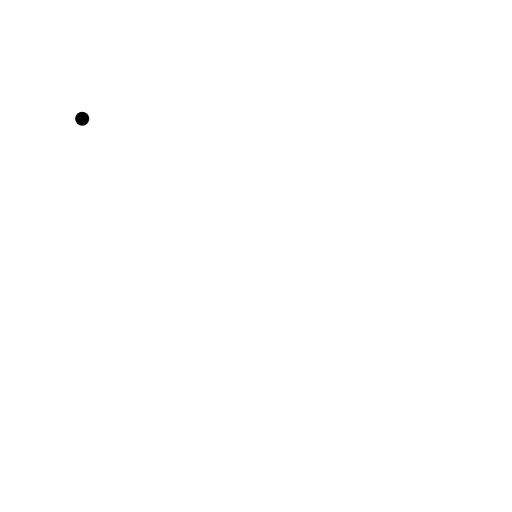
t = 0.00 s
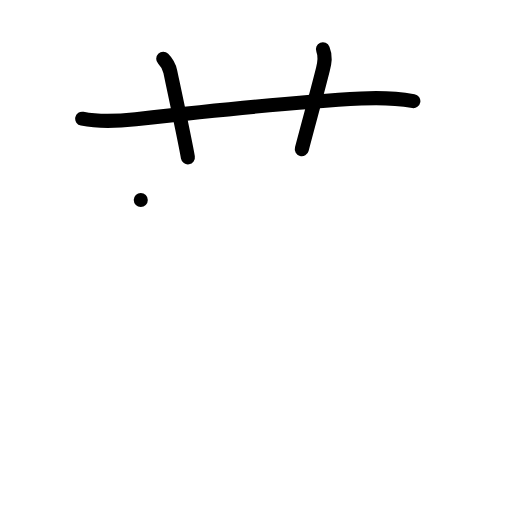
t = 3.00 s
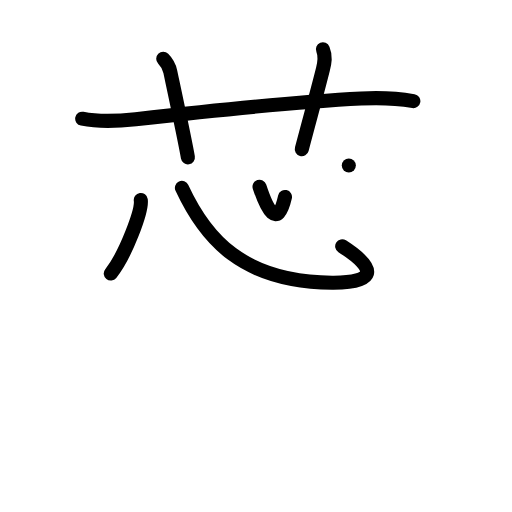
t = 6.00 s
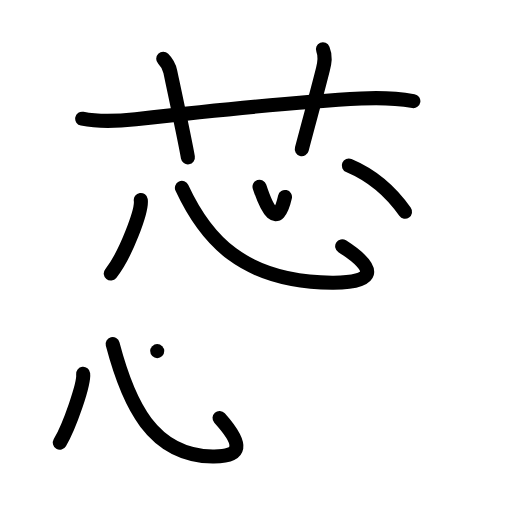
t = 9.00 s
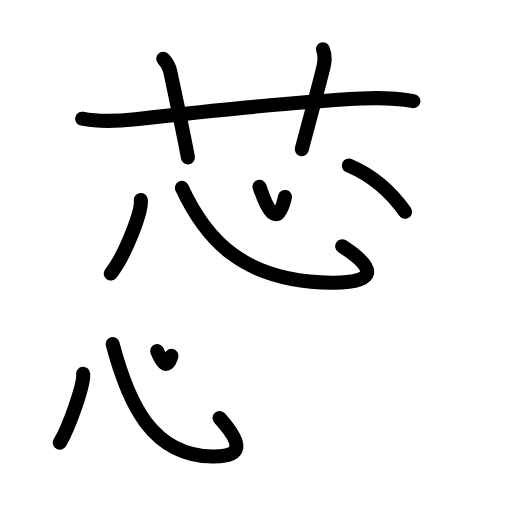
t = 9.50 s
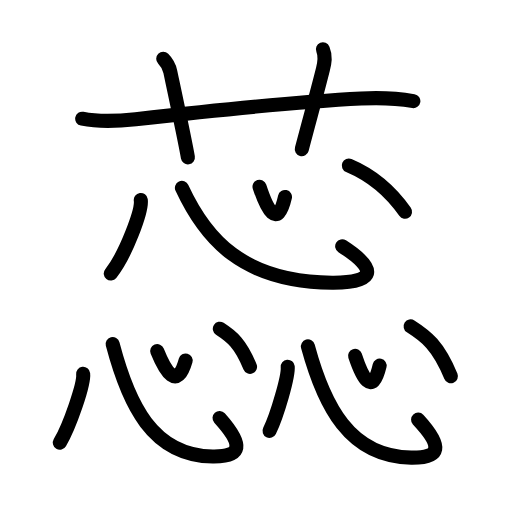
t = 15.00 s

The animated SVG that drew these frames (rendered in a browser with its animation timeline set to each time). Animation: 36 SMIL elements (animate=36); one cycle of 15.00 s.

<?xml version="1.0" encoding="UTF-8"?>
<!--
AniKanjiVG is licensed by CC-BY-SA Paul C. Sommerhoff (https://bitbucket.org/sommerhoff/anikanjivg).
AniKanjiVG uses KanjiVG which is licensed by CC-BY-SA Ulrich Apel (http://kanjivg.tagaini.net).
See also http://creativecommons.org/licenses/by-sa/3.0/
-->
<svg xmlns:kvg='http://kanjivg.tagaini.net' xmlns='http://www.w3.org/2000/svg' width='109' height='109' viewBox='0 0 109 109' style='fill:none;stroke:#000000;stroke-width:3;stroke-linecap:round;stroke-linejoin:round;' id="kvg:kanji_0854a"><g id="kvg:0854a" kvg:element="蕊"><g id="kvg:0854a-g1" kvg:element="艹" kvg:variant="true" kvg:original="艸" kvg:position="top" kvg:radical="general"><path id="kvg:0854a-s1" kvg:type="㇐" d="M17.5,25.27c3.77,0.74,7.53,0.53,11.39,0.1c15.58-1.76,34.99-3.74,47.99-4.39c3.84-0.19,7.36-0.1,11.12,0.54"><animate attributeName="d" begin="0.0s" dur="0.3333333333333333s" from="M17.5,25.27C17.5,25.27,17.5,25.27,17.5,25.27" to="M17.5,25.27c3.77,0.74,7.53,0.53,11.39,0.1" />
<animate attributeName="d" begin="0.3333333333333333s" dur="0.3333333333333333s" from="M17.5,25.27c3.77,0.74,7.53,0.53,11.39,0.1c0,0,0,0,0,0,0" to="M17.5,25.27c3.77,0.74,7.53,0.53,11.39,0.1c15.58-1.76,34.99-3.74,47.99-4.39" />
<animate attributeName="d" begin="0.6666666666666666s" dur="0.3333333333333333s" from="M17.5,25.27c3.77,0.74,7.53,0.53,11.39,0.1c15.58-1.76,34.99-3.74,47.99-4.39c0,0,0,0,0,0,0" to="M17.5,25.27c3.77,0.74,7.53,0.53,11.39,0.1c15.58-1.76,34.99-3.74,47.99-4.39c3.84-0.19,7.36-0.1,11.12,0.54" />
</path>
<path id="kvg:0854a-s2" kvg:type="㇑a" d="M34.75,12.5c1,1,1.31,1.87,1.5,2.75C38,23.5,39.5,30.5,40,33.5"><animate attributeName="d" begin="1.0s" dur="0.5s" from="M34.75,12.5C34.75,12.5,34.75,12.5,34.75,12.5" to="M34.75,12.5c1,1,1.31,1.87,1.5,2.75" />
<animate attributeName="d" begin="1.5s" dur="0.5s" from="M34.75,12.5c1,1,1.31,1.87,1.5,2.75c0,0,0,0,0,0,0" to="M34.75,12.5c1,1,1.31,1.87,1.5,2.75C38,23.5,39.5,30.5,40,33.5" />
<animate attributeName="d" begin="0s" dur="1.0s" from="M-100,-100" to="M-100,-100" />
</path>
<path id="kvg:0854a-s3" kvg:type="㇑a" d="M68.75,10.5c0.62,1.5,0.37,2.77,0,4.25c-1.12,4.5-2.62,9.88-4.5,17"><animate attributeName="d" begin="2.0s" dur="0.5s" from="M68.75,10.5C68.75,10.5,68.75,10.5,68.75,10.5" to="M68.75,10.5c0.62,1.5,0.37,2.77,0,4.25" />
<animate attributeName="d" begin="2.5s" dur="0.5s" from="M68.75,10.5c0.62,1.5,0.37,2.77,0,4.25c0,0,0,0,0,0,0" to="M68.75,10.5c0.62,1.5,0.37,2.77,0,4.25c-1.12,4.5-2.62,9.88-4.5,17" />
<animate attributeName="d" begin="0s" dur="2.0s" from="M-100,-100" to="M-100,-100" />
</path>
</g>
<g id="kvg:0854a-g2" kvg:position="bottom"><g id="kvg:0854a-g3" kvg:element="心" kvg:position="top"><path id="kvg:0854a-s4" kvg:type="㇔" d="M29.97,42.57c0.33,2.25-3.22,11.68-6.39,15.67"><animate attributeName="d" begin="3.0s" dur="1.0s" from="M29.97,42.57C29.97,42.57,29.97,42.57,29.97,42.57" to="M29.97,42.57c0.33,2.25-3.22,11.68-6.39,15.67" />
<animate attributeName="d" begin="0s" dur="3.0s" from="M-100,-100" to="M-100,-100" />
</path>
<path id="kvg:0854a-s5" kvg:type="㇟b" d="M38.73,40c4.97,10.73,12.82,20.05,31.98,20.18c9.24,0.07,9.84-2.86,2.14-7.75"><animate attributeName="d" begin="4.0s" dur="0.5s" from="M38.73,40C38.73,40,38.73,40,38.73,40" to="M38.73,40c4.97,10.73,12.82,20.05,31.98,20.18" />
<animate attributeName="d" begin="4.5s" dur="0.5s" from="M38.73,40c4.97,10.73,12.82,20.05,31.98,20.18c0,0,0,0,0,0,0" to="M38.73,40c4.97,10.73,12.82,20.05,31.98,20.18c9.24,0.07,9.84-2.86,2.14-7.75" />
<animate attributeName="d" begin="0s" dur="4.0s" from="M-100,-100" to="M-100,-100" />
</path>
<path id="kvg:0854a-s6" kvg:type="㇔a" d="M55.25,39.75c1.54,4.65,3.78,9.31,5.42,2.18"><animate attributeName="d" begin="5.0s" dur="1.0s" from="M55.25,39.75C55.25,39.75,55.25,39.75,55.25,39.75" to="M55.25,39.75c1.54,4.65,3.78,9.31,5.42,2.18" />
<animate attributeName="d" begin="0s" dur="5.0s" from="M-100,-100" to="M-100,-100" />
</path>
<path id="kvg:0854a-s7" kvg:type="㇔" d="M74.26,35.23c4.67,1.97,8.49,4.89,11.97,9.86"><animate attributeName="d" begin="6.0s" dur="1.0s" from="M74.26,35.23C74.26,35.23,74.26,35.23,74.26,35.23" to="M74.26,35.23c4.67,1.97,8.49,4.89,11.97,9.86" />
<animate attributeName="d" begin="0s" dur="6.0s" from="M-100,-100" to="M-100,-100" />
</path>
</g>
<g id="kvg:0854a-g4" kvg:position="bottom"><g id="kvg:0854a-g5" kvg:element="心" kvg:position="left"><path id="kvg:0854a-s8" kvg:type="㇔" d="M17.7,79.57c0.26,2.14-2.87,11.1-4.96,14.67"><animate attributeName="d" begin="7.0s" dur="1.0s" from="M17.7,79.57C17.7,79.57,17.7,79.57,17.7,79.57" to="M17.7,79.57c0.26,2.14-2.87,11.1-4.96,14.67" />
<animate attributeName="d" begin="0s" dur="7.0s" from="M-100,-100" to="M-100,-100" />
</path>
<path id="kvg:0854a-s9" kvg:type="㇟b" d="M23.98,73.25c3.35,12.73,8.4,23.77,21.32,23.93c6.23,0.08,6.64-2.39,1.44-8.19"><animate attributeName="d" begin="8.0s" dur="0.5s" from="M23.98,73.25C23.98,73.25,23.98,73.25,23.98,73.25" to="M23.98,73.25c3.35,12.73,8.4,23.77,21.32,23.93" />
<animate attributeName="d" begin="8.5s" dur="0.5s" from="M23.98,73.25c3.35,12.73,8.4,23.77,21.32,23.93c0,0,0,0,0,0,0" to="M23.98,73.25c3.35,12.73,8.4,23.77,21.32,23.93c6.23,0.08,6.64-2.39,1.44-8.19" />
<animate attributeName="d" begin="0s" dur="8.0s" from="M-100,-100" to="M-100,-100" />
</path>
<path id="kvg:0854a-s10" kvg:type="㇔a" d="M33.47,74.75c1.72,4.26,4.22,8.51,6.05,2"><animate attributeName="d" begin="9.0s" dur="1.0s" from="M33.47,74.75C33.47,74.75,33.47,74.75,33.47,74.75" to="M33.47,74.75c1.72,4.26,4.22,8.51,6.05,2" />
<animate attributeName="d" begin="0s" dur="9.0s" from="M-100,-100" to="M-100,-100" />
</path>
<path id="kvg:0854a-s11" kvg:type="㇔" d="M46.8,69.98c2.51,1.62,4.39,3.1,6.43,8.11"><animate attributeName="d" begin="10.0s" dur="1.0s" from="M46.8,69.98C46.8,69.98,46.8,69.98,46.8,69.98" to="M46.8,69.98c2.51,1.62,4.39,3.1,6.43,8.11" />
<animate attributeName="d" begin="0s" dur="10.0s" from="M-100,-100" to="M-100,-100" />
</path>
</g>
<g id="kvg:0854a-g6" kvg:element="心" kvg:position="right"><path id="kvg:0854a-s12" kvg:type="㇔" d="M61.25,78.07c0.2,1.97-2.26,10.39-3.87,13.67"><animate attributeName="d" begin="11.0s" dur="1.0s" from="M61.25,78.07C61.25,78.07,61.25,78.07,61.25,78.07" to="M61.25,78.07c0.2,1.97-2.26,10.39-3.87,13.67" />
<animate attributeName="d" begin="0s" dur="11.0s" from="M-100,-100" to="M-100,-100" />
</path>
<path id="kvg:0854a-s13" kvg:type="㇟b" d="M65.55,73.75c3.42,12.59,8.82,23.53,21.99,23.68c6.35,0.08,6.77-2.36,1.47-8.09"><animate attributeName="d" begin="12.0s" dur="0.5s" from="M65.55,73.75C65.55,73.75,65.55,73.75,65.55,73.75" to="M65.55,73.75c3.42,12.59,8.82,23.53,21.99,23.68" />
<animate attributeName="d" begin="12.5s" dur="0.5s" from="M65.55,73.75c3.42,12.59,8.82,23.53,21.99,23.68c0,0,0,0,0,0,0" to="M65.55,73.75c3.42,12.59,8.82,23.53,21.99,23.68c6.35,0.08,6.77-2.36,1.47-8.09" />
<animate attributeName="d" begin="0s" dur="12.0s" from="M-100,-100" to="M-100,-100" />
</path>
<path id="kvg:0854a-s14" kvg:type="㇔a" d="M75.59,75.75c1.48,4.45,3.64,8.91,5.23,2.09"><animate attributeName="d" begin="13.0s" dur="1.0s" from="M75.59,75.75C75.59,75.75,75.59,75.75,75.59,75.75" to="M75.59,75.75c1.48,4.45,3.64,8.91,5.23,2.09" />
<animate attributeName="d" begin="0s" dur="13.0s" from="M-100,-100" to="M-100,-100" />
</path>
<path id="kvg:0854a-s15" kvg:type="㇔" d="M87.42,69.48c3.34,2.12,5.85,4.05,8.57,10.61"><animate attributeName="d" begin="14.0s" dur="1.0s" from="M87.42,69.48C87.42,69.48,87.42,69.48,87.42,69.48" to="M87.42,69.48c3.34,2.12,5.85,4.05,8.57,10.61" />
<animate attributeName="d" begin="0s" dur="14.0s" from="M-100,-100" to="M-100,-100" />
</path>
</g>
</g>
</g>
</g>
</svg>
